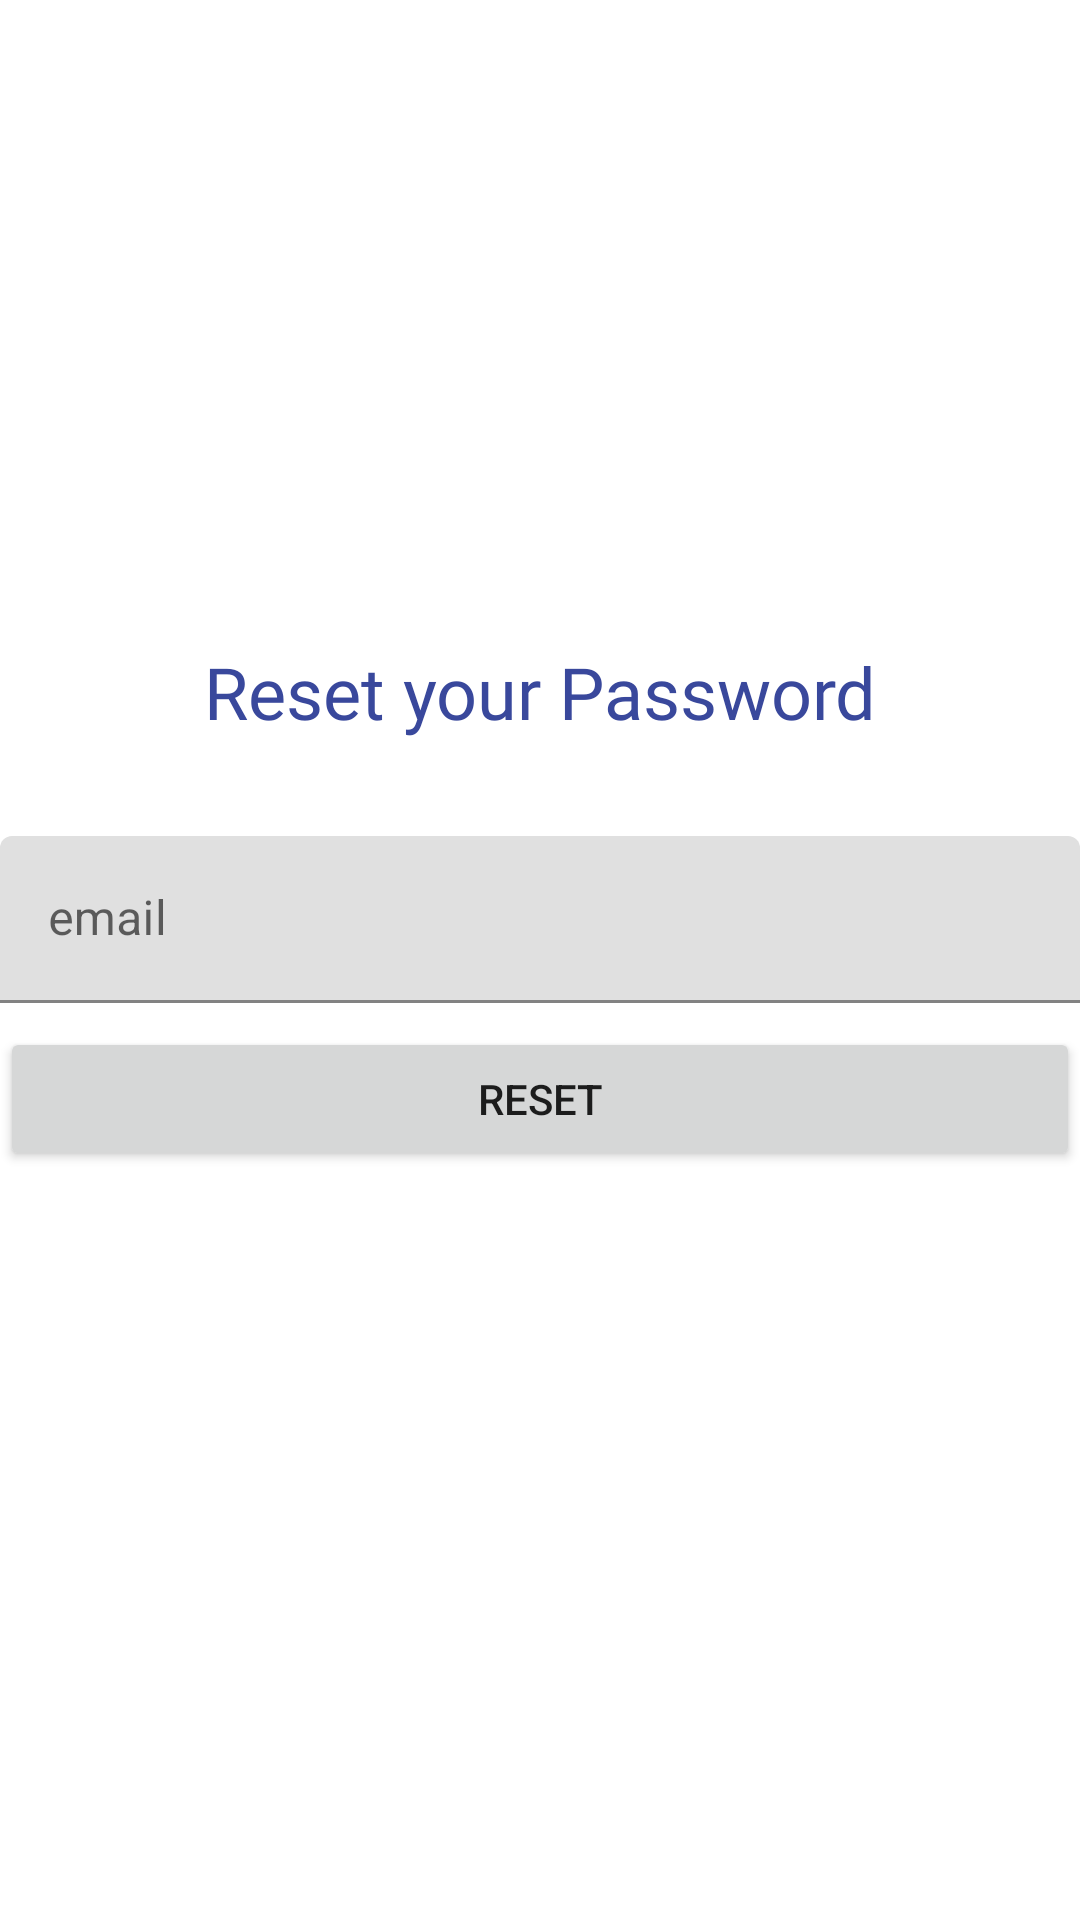

Layout XML and referenced resources for this Android screen:
<!-- AndroidManifest.xml: activity theme Theme.MessageApp.NoActionBar -->
<!-- res/layout/activity_reset_pass.xml -->
<?xml version="1.0" encoding="utf-8"?>

<LinearLayout xmlns:android="http://schemas.android.com/apk/res/android"
    xmlns:tools="http://schemas.android.com/tools"
    android:layout_width="match_parent"
    android:layout_height="match_parent"
    android:layout_gravity="center"
    android:layout_margin="16dp"
    android:gravity="center"
    android:orientation="vertical"
    tools:context=".ResetPassActivity">

    <TextView
        android:layout_width="match_parent"
        android:layout_height="wrap_content"
        android:layout_marginBottom="32dp"
        android:fontFamily="@font/baloo_tamma"
        android:text="Reset your Password"
        android:textAlignment="center"
        android:textColor="@color/slate_blue_deep"
        android:textSize="24sp" />


    <com.google.android.material.textfield.TextInputLayout
        android:layout_width="match_parent"
        android:layout_height="wrap_content">

        <com.google.android.material.textfield.TextInputEditText
            android:id="@+id/eTxtEmail"
            android:layout_width="match_parent"
            android:layout_height="wrap_content"
            android:hint="email"
            android:inputType="textEmailAddress" />

    </com.google.android.material.textfield.TextInputLayout>

    <Button
        android:id="@+id/btnReset"
        android:layout_width="match_parent"
        android:layout_height="wrap_content"
        android:layout_marginTop="8dp"
        android:text="Reset" />

    <TextView
        android:id="@+id/text"
        android:layout_width="match_parent"
        android:layout_height="wrap_content"
        android:layout_marginTop="16dp"
        android:textAlignment="center"
        android:visibility="invisible" />

</LinearLayout>
<!-- resources referenced by this layout -->
<resources>
  <color name="slate_blue_deep">#39489C</color>
  <style name="Theme.MessageApp.NoActionBar">
          <item name="android:windowContentOverlay">@null</item>
          <item name="android:statusBarColor" tools:targetApi="l">@color/beg</item>
          <item name="windowActionBar">false</item>
          <item name="windowNoTitle">true</item>
      </style>
  <color name="beg">#5C6BC0</color>
</resources>
